Run: headless pygame with SDL's dummy video driver; simulated clock (each Clock.tick advances the game by its frame time, no real sleeping); random seed 0; keys injected as events and as key.get_pressed() state; no mouse input.
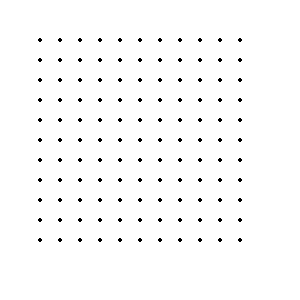
Frame 1 of 4 · flips 1–60 · no input
Frame 2 of 4 · flips 61–180 · tapped SPACE, RETURN · held RIGHT (→), D · screen unchanged from frame 1, image omitted
Frame 3 of 4 · flips 181–300 · held DOWN (↓), S · screen unchanged from frame 2, image omitted
Frame 4 of 4 · flips 301–420 · held LEFT (←), A, UP (↑), W · screen unchanged from frame 3, image omitted

The pygame program that drew these frames:

# From PyGuru 

import pygame

SCREEN = WIDTH, HEIGHT = 300, 300
CELLSIZE = 20
PADDING = 20
ROWS = COLS = (WIDTH - 4*PADDING) // CELLSIZE
print(ROWS, COLS)

pygame.init()
win = pygame.display.set_mode(SCREEN)

WHITE = (255,255,255)
RED = (255,0,0)
GREEN = (0,255,0)
BLUE = (0,0,255)
BLACK = (0,0,0)

running = True
while running:
    win.fill(WHITE)
    for event in pygame.event.get():
        if event.type == pygame.QUIT:
            running = False

    for r in range(ROWS):
        for c in range(COLS):
            pygame.draw.circle(win, BLACK, (c*CELLSIZE + 2*PADDING, r*CELLSIZE + 2*PADDING), 2)
    
    pygame.display.update()

pygame.quit()
